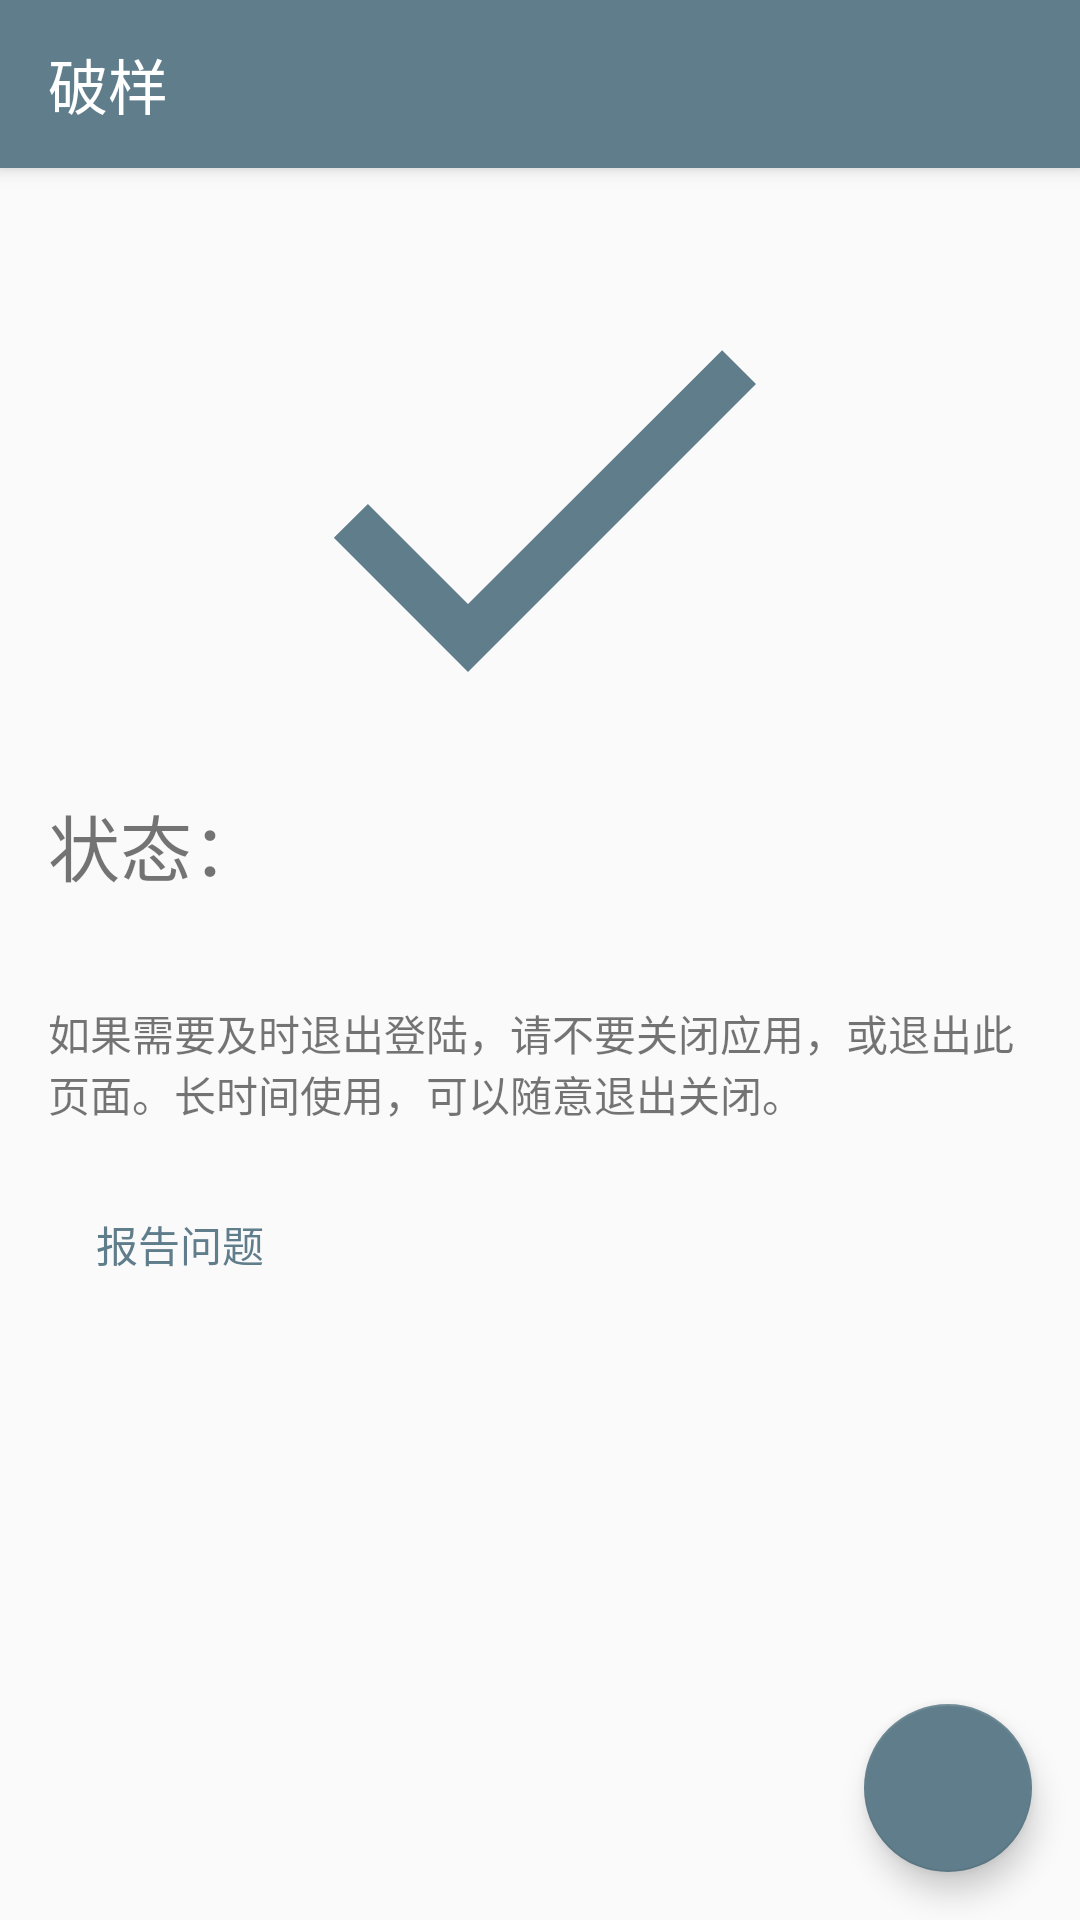

Android layout source for this screen:
<!-- AndroidManifest.xml: activity theme AppTheme -->
<!-- res/layout/activity_logout.xml -->
<?xml version="1.0" encoding="utf-8"?>
<android.support.design.widget.CoordinatorLayout xmlns:android="http://schemas.android.com/apk/res/android"
    xmlns:app="http://schemas.android.com/apk/res-auto"
    xmlns:tools="http://schemas.android.com/tools"
    android:layout_width="match_parent"
    android:layout_height="match_parent"
    tools:context="com.poyoung.LogoutActivity">

    <android.support.design.widget.AppBarLayout
        android:layout_width="match_parent"
        android:layout_height="wrap_content"
        android:theme="@style/AppTheme.AppBarOverlay">

        <android.support.v7.widget.Toolbar
            android:id="@+id/toolbar"
            android:layout_width="match_parent"
            android:layout_height="wrap_content"
            android:background="@color/colorPrimary"
            app:popupTheme="@style/AppTheme.PopupOverlay"
            app:title="@string/app_name"
            app:titleTextColor="@android:color/white"/>

    </android.support.design.widget.AppBarLayout>

    <include layout="@layout/content_logout" />

    <android.support.design.widget.FloatingActionButton
        android:id="@+id/fab"
        android:layout_width="wrap_content"
        android:layout_height="wrap_content"
        android:layout_gravity="bottom|end"
        android:layout_margin="@dimen/fab_margin"
        app:srcCompat="@drawable/ic_exit_to_app_24dp" />

</android.support.design.widget.CoordinatorLayout>
<!-- res/layout/content_logout.xml (included above) -->
<?xml version="1.0" encoding="utf-8"?>
<android.support.constraint.ConstraintLayout xmlns:android="http://schemas.android.com/apk/res/android"
    xmlns:app="http://schemas.android.com/apk/res-auto"
    xmlns:tools="http://schemas.android.com/tools"
    android:layout_width="match_parent"
    android:layout_height="match_parent"
    app:layout_behavior="@string/appbar_scrolling_view_behavior"
    tools:context="com.poyoung.logout.LogoutActivity"
    tools:showIn="@layout/activity_logout">

    <LinearLayout
        android:layout_width="match_parent"
        android:layout_height="match_parent"
        android:gravity="start"
        android:orientation="vertical"
        android:padding="16dp">

        <LinearLayout
            android:layout_width="match_parent"
            android:layout_height="wrap_content"
            android:gravity="center_vertical"
            android:orientation="horizontal">

            <ImageView
                android:id="@+id/imageView"
                android:layout_width="0dp"
                android:layout_height="192dp"
                android:layout_weight="1"
                android:contentDescription="@android:string/no"
                app:srcCompat="@drawable/ic_check_black_24dp" />
        </LinearLayout>

        <TextView
            android:id="@+id/textView"
            android:layout_width="match_parent"
            android:layout_height="wrap_content"
            android:text="@string/result_status"
            android:textSize="24sp" />

        <TextView
            android:id="@+id/ip_addr"
            android:layout_width="wrap_content"
            android:layout_height="wrap_content"
            android:textSize="14sp" />

        <TextView
            android:id="@+id/textView4"
            android:layout_width="match_parent"
            android:layout_height="wrap_content"
            android:layout_marginTop="16dp"
            android:text="@string/instruction1"
            android:textSize="14sp" />

        <LinearLayout
            android:layout_width="match_parent"
            android:layout_height="wrap_content"
            android:orientation="horizontal"
            android:paddingTop="16dp">
            <Button
                android:id="@+id/result_report"
                style="@style/Widget.AppCompat.Button.Borderless.Colored"
                android:layout_width="wrap_content"
                android:layout_height="wrap_content"
                android:text="@string/result_report" />
            <Space
                android:layout_width="0dp"
                android:layout_height="wrap_content"
                android:layout_weight="1" />

        </LinearLayout>
    </LinearLayout>
</android.support.constraint.ConstraintLayout>
<!-- resources referenced by this layout -->
<resources>
  <color name="colorPrimary">#607d8b</color>
  <dimen name="fab_margin">16dp</dimen>
  <!-- drawable ic_check_black_24dp (drawable) -->
  <vector xmlns:android="http://schemas.android.com/apk/res/android"
          android:width="24dp"
          android:height="24dp"
          android:viewportWidth="24.0"
          android:viewportHeight="24.0">
      <path
          android:fillColor="#607d8b"
          android:pathData="M9,16.17L4.83,12l-1.42,1.41L9,19 21,7l-1.41,-1.41z"/>
  </vector>
  <string name="app_name">破样</string>
  <string name="instruction1">如果需要及时退出登陆，请不要关闭应用，或退出此页面。长时间使用，可以随意退出关闭。</string>
  <string name="result_report">报告问题</string>
  <string name="result_status">状态：</string>
  <style name="AppTheme.AppBarOverlay" parent="ThemeOverlay.AppCompat.Dark.ActionBar" />
  <style name="AppTheme.PopupOverlay" parent="ThemeOverlay.AppCompat.Light" />
  <style name="AppTheme" parent="Theme.AppCompat.Light.DarkActionBar">
          
          <item name="colorPrimary">@color/colorPrimary</item>
          <item name="colorPrimaryDark">@color/colorPrimaryDark</item>
          <item name="colorAccent">@color/colorAccent</item>
  
          <item name="windowActionBar">false</item>
          <item name="windowNoTitle">true</item>
          <item name="android:statusBarColor">@color/colorPrimaryDark</item>
  
          
          
          
          
          
          
  
          
          
          
      </style>
  <color name="colorPrimaryDark">#4b636e</color>
  <color name="colorAccent">#607d8b</color>
</resources>
